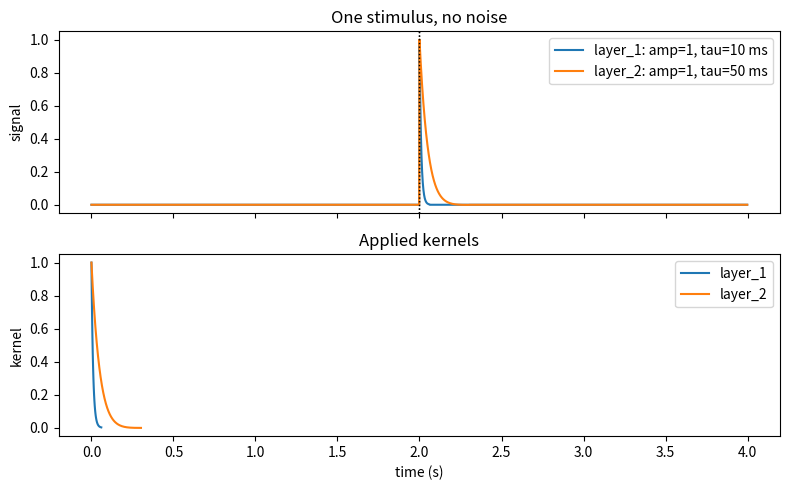
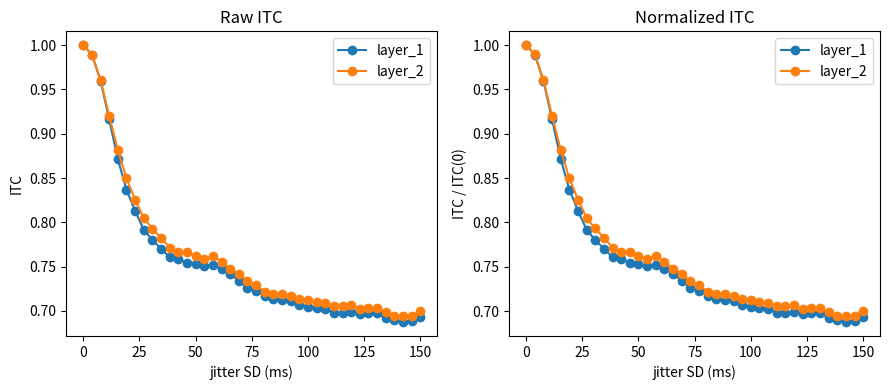
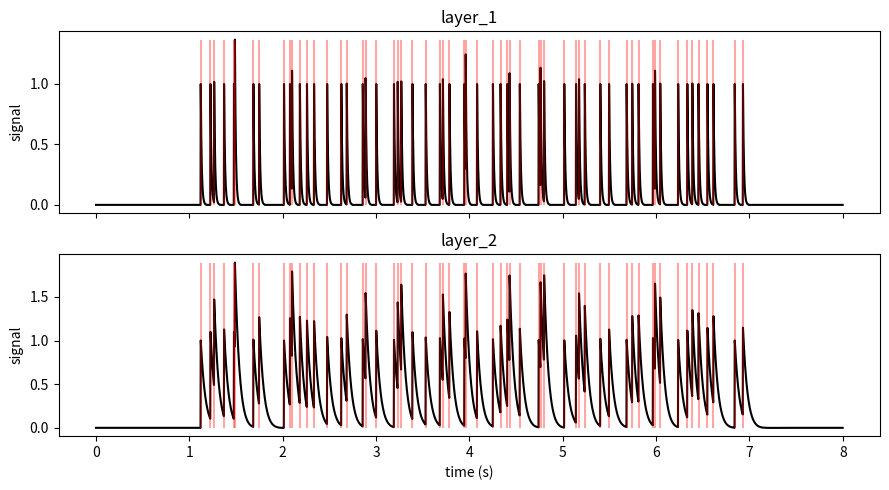

The matplotlib source for these figures, in order:
import numpy as np
import matplotlib.pyplot as plt
from scipy.signal import fftconvolve


def osc_kernel(fs, freq_hz, tau_ms, amp=1.0, n_tau=6):
    tau_s = tau_ms / 1000
    kt = np.arange(0, n_tau * tau_s + 1 / fs, 1 / fs)
    h = np.exp(-kt / tau_s) * np.cos(2 * np.pi * freq_hz * kt)
    h *= amp / np.max(np.abs(h))
    return h


def apply_kernel(stim_times, fs, dur, freq_hz, tau_ms, amp=1.0):
    t = np.arange(0, dur, 1 / fs)
    stim_idx = np.round(np.asarray(stim_times) * fs).astype(int)
    stim_idx = stim_idx[(stim_idx >= 0) & (stim_idx < len(t))]
    impulses = np.zeros_like(t)
    impulses[stim_idx] = 1.0
    h = osc_kernel(fs, freq_hz, tau_ms, amp=amp)
    x = fftconvolve(impulses, h, mode="full")[: len(t)]
    return t, x, stim_idx, h


def jittered_onsets(f0, dur, jitter_sd, n_trials, t0=1.0, t1=1.0, seed=1):
    rng = np.random.default_rng(seed)
    base = np.arange(t0, dur - t1, 1 / f0)
    trials = []
    for _ in range(n_trials):
        onset = base + rng.normal(0, jitter_sd, size=len(base))
        onset = onset[(onset >= t0) & (onset <= dur - t1)]
        trials.append(np.sort(onset))
    return trials


def morlet_phase(x, fs, f0, n_cycles=5):
    sigma_t = n_cycles / (2 * np.pi * f0)
    wt = np.arange(-4 * sigma_t, 4 * sigma_t + 1 / fs, 1 / fs)
    psi = np.exp(2j * np.pi * f0 * wt) * np.exp(-0.5 * (wt / sigma_t) ** 2)
    psi /= np.sqrt(np.sum(np.abs(psi) ** 2))
    return np.angle(fftconvolve(x, np.conj(psi[::-1]), mode="same"))


def itc_curve(fs, dur, f0, freq_hz, layer, jitter_sds, n_trials=50):
    rows = []
    for jitter_sd in jitter_sds:
        phases = []
        for onsets in jittered_onsets(f0, dur, jitter_sd, n_trials, seed=1):
            _, x, stim_idx, _ = apply_kernel(onsets, fs, dur, freq_hz, layer["tau_ms"], layer["amp"])
            phase = morlet_phase(x, fs, f0)
            edge = int(np.ceil(4 * (5 / (2 * np.pi * f0)) * fs))
            valid = stim_idx[(stim_idx >= edge) & (stim_idx < len(x) - edge)]
            if len(valid):
                phases.append(phase[valid])
        phases = np.concatenate(phases)
        itc = np.abs(np.mean(np.exp(1j * phases)))
        rows.append(itc)
    raw = np.asarray(rows)
    return raw, raw / raw[0]


fs = 500
dur = 8.0
f0 = 10.0
freq_hz = 1.0
jitter_sds = np.linspace(0, 0.15, 40)

layers = {
    "layer_1": {"amp": 1, "tau_ms": 10},
    "layer_2": {"amp": 1, "tau_ms": 50},
}


# 1) Kernel application check: one stimulus, no noise
single_stim = [2.0]
kernel_data = {}
for name, layer in layers.items():
    kernel_data[name] = apply_kernel(single_stim, fs, 4.0, freq_hz, layer["tau_ms"], layer["amp"])

fig, axes = plt.subplots(2, 1, figsize=(8, 5), sharex=True)
for name, (t, x, stim_idx, _) in kernel_data.items():
    axes[0].plot(t, x, label=f"{name}: amp={layers[name]['amp']}, tau={layers[name]['tau_ms']} ms")
    axes[0].axvline(t[stim_idx[0]], color="k", linestyle=":", linewidth=1)
axes[0].set_title("One stimulus, no noise")
axes[0].set_ylabel("signal")
axes[0].legend()

for name, (_, _, _, h) in kernel_data.items():
    kt = np.arange(len(h)) / fs
    axes[1].plot(kt, h, label=name)
axes[1].set_title("Applied kernels")
axes[1].set_xlabel("time (s)")
axes[1].set_ylabel("kernel")
axes[1].legend()
plt.tight_layout()


# 2) ITC curves
itc = {}
for name, layer in layers.items():
    raw, norm = itc_curve(fs, dur, f0, freq_hz, layer, jitter_sds)
    itc[name] = {"raw": raw, "norm": norm}

fig, axes = plt.subplots(1, 2, figsize=(9, 4), sharex=True)
for name in layers:
    axes[0].plot(jitter_sds * 1000, itc[name]["raw"], "o-", label=name)
    axes[1].plot(jitter_sds * 1000, itc[name]["norm"], "o-", label=name)
axes[0].set_title("Raw ITC")
axes[0].set_xlabel("jitter SD (ms)")
axes[0].set_ylabel("ITC")
axes[1].set_title("Normalized ITC")
axes[1].set_xlabel("jitter SD (ms)")
axes[1].set_ylabel("ITC / ITC(0)")
for ax in axes:
    ax.legend()
plt.tight_layout()


# 3) Signals with marked stimulus times
example_onsets = jittered_onsets(f0, dur, 0.06, n_trials=1, seed=3)[0]
fig, axes = plt.subplots(2, 1, figsize=(9, 5), sharex=True)
for ax, name in zip(axes, layers):
    t, x, stim_idx, _ = apply_kernel(example_onsets, fs, dur, freq_hz, layers[name]["tau_ms"], layers[name]["amp"])
    ax.plot(t, x, color="black")
    ax.vlines(t[stim_idx], ymin=np.min(x), ymax=np.max(x), color="red", alpha=0.35)
    ax.set_title(name)
    ax.set_ylabel("signal")
axes[-1].set_xlabel("time (s)")
plt.tight_layout()
plt.show()
